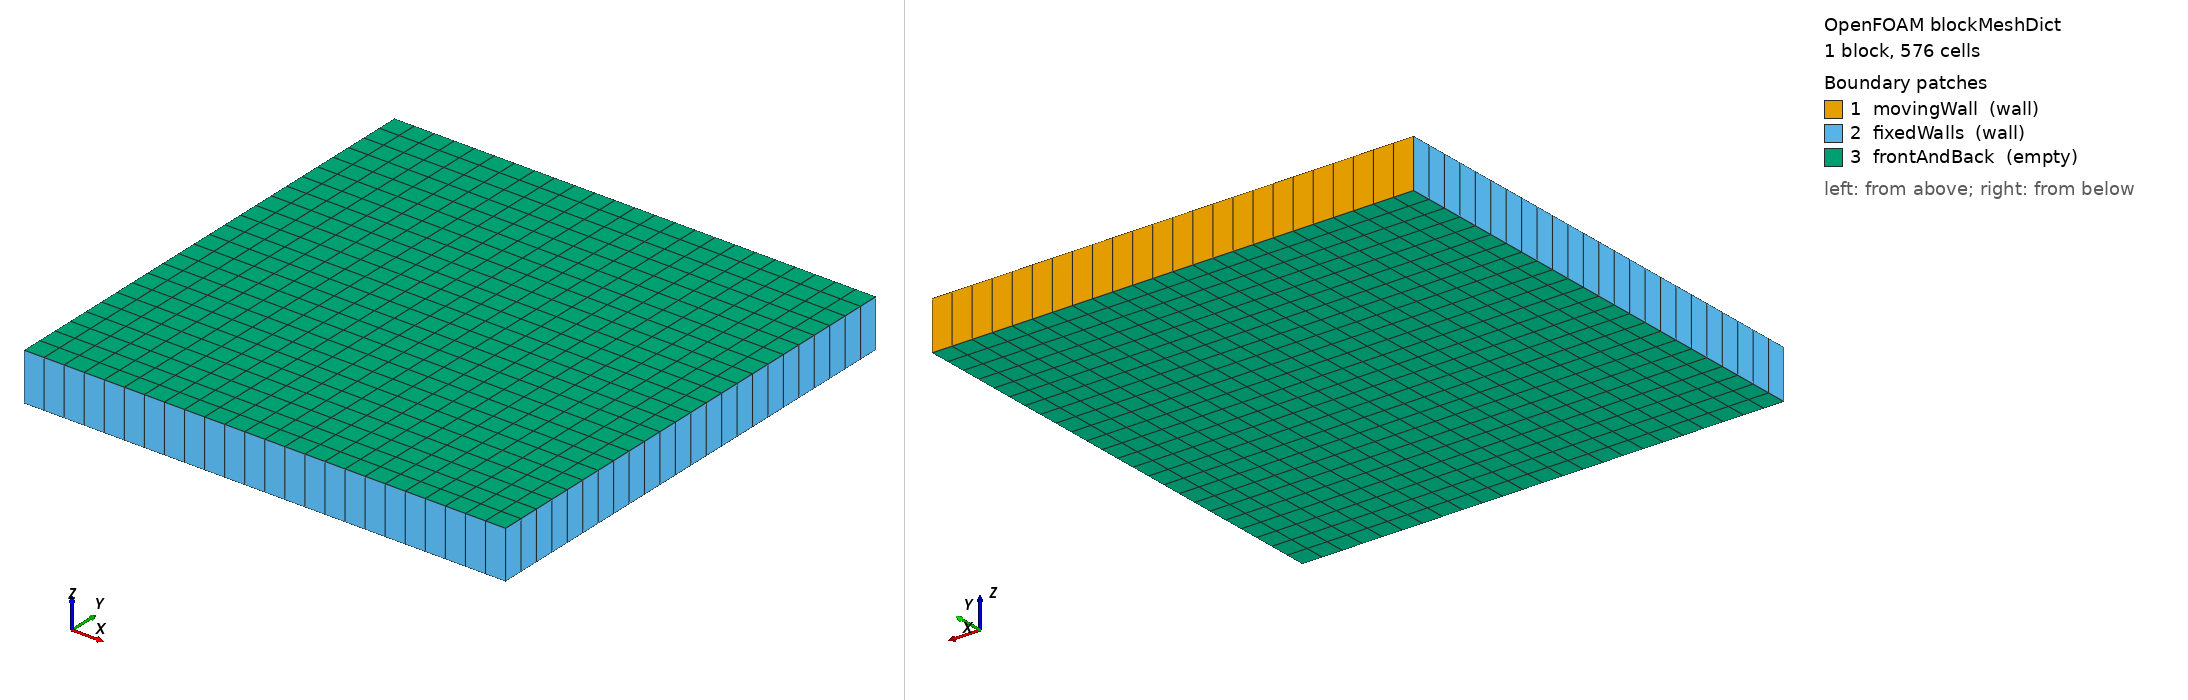

OpenFOAM case: the mesh blockMesh builds from blockMeshDict, 1 block(s), 576 cells. Boundary patches (legend numbers): 1 movingWall (wall), 2 fixedWalls (wall), 3 frontAndBack (empty). Left view from above one corner, right view from below the opposite corner. Boundary conditions: 0 field file(s) under 0/; 0 of 3 drawn patches have an entry in a shipped field file.

=== system/blockMeshDict ===
FoamFile
{
    version     2.0;
    format      ascii;
    class       dictionary;
    object      blockMeshDict;
}
scale 0.1;
vertices
(
    (0 0 0) (1 0 0) (1 1 0) (0 1 0)
    (0 0 0.1) (1 0 0.1) (1 1 0.1) (0 1 0.1)
);
blocks ( hex (0 1 2 3 4 5 6 7) (24 24 1) simpleGrading (1 1 1) );
edges ();
boundary
(
    movingWall { type wall; faces ((3 7 6 2)); }
    fixedWalls { type wall; faces ((0 4 7 3) (2 6 5 1) (1 5 4 0)); }
    frontAndBack { type empty; faces ((0 3 2 1) (4 5 6 7)); }
);


=== system/controlDict ===
FoamFile
{
    version     2.0;
    format      ascii;
    class       dictionary;
    object      controlDict;
}
application simpleFoam;
startFrom startTime;
startTime 0;
stopAt endTime;
endTime 400;
deltaT 1;
writeControl timeStep;
writeInterval 100;
purgeWrite 0;
writeFormat ascii;
writePrecision 17;
timeFormat general;
timePrecision 10;
runTimeModifiable false;


Also in the case, not shown: constant/polyMesh/faces (numeric list).
